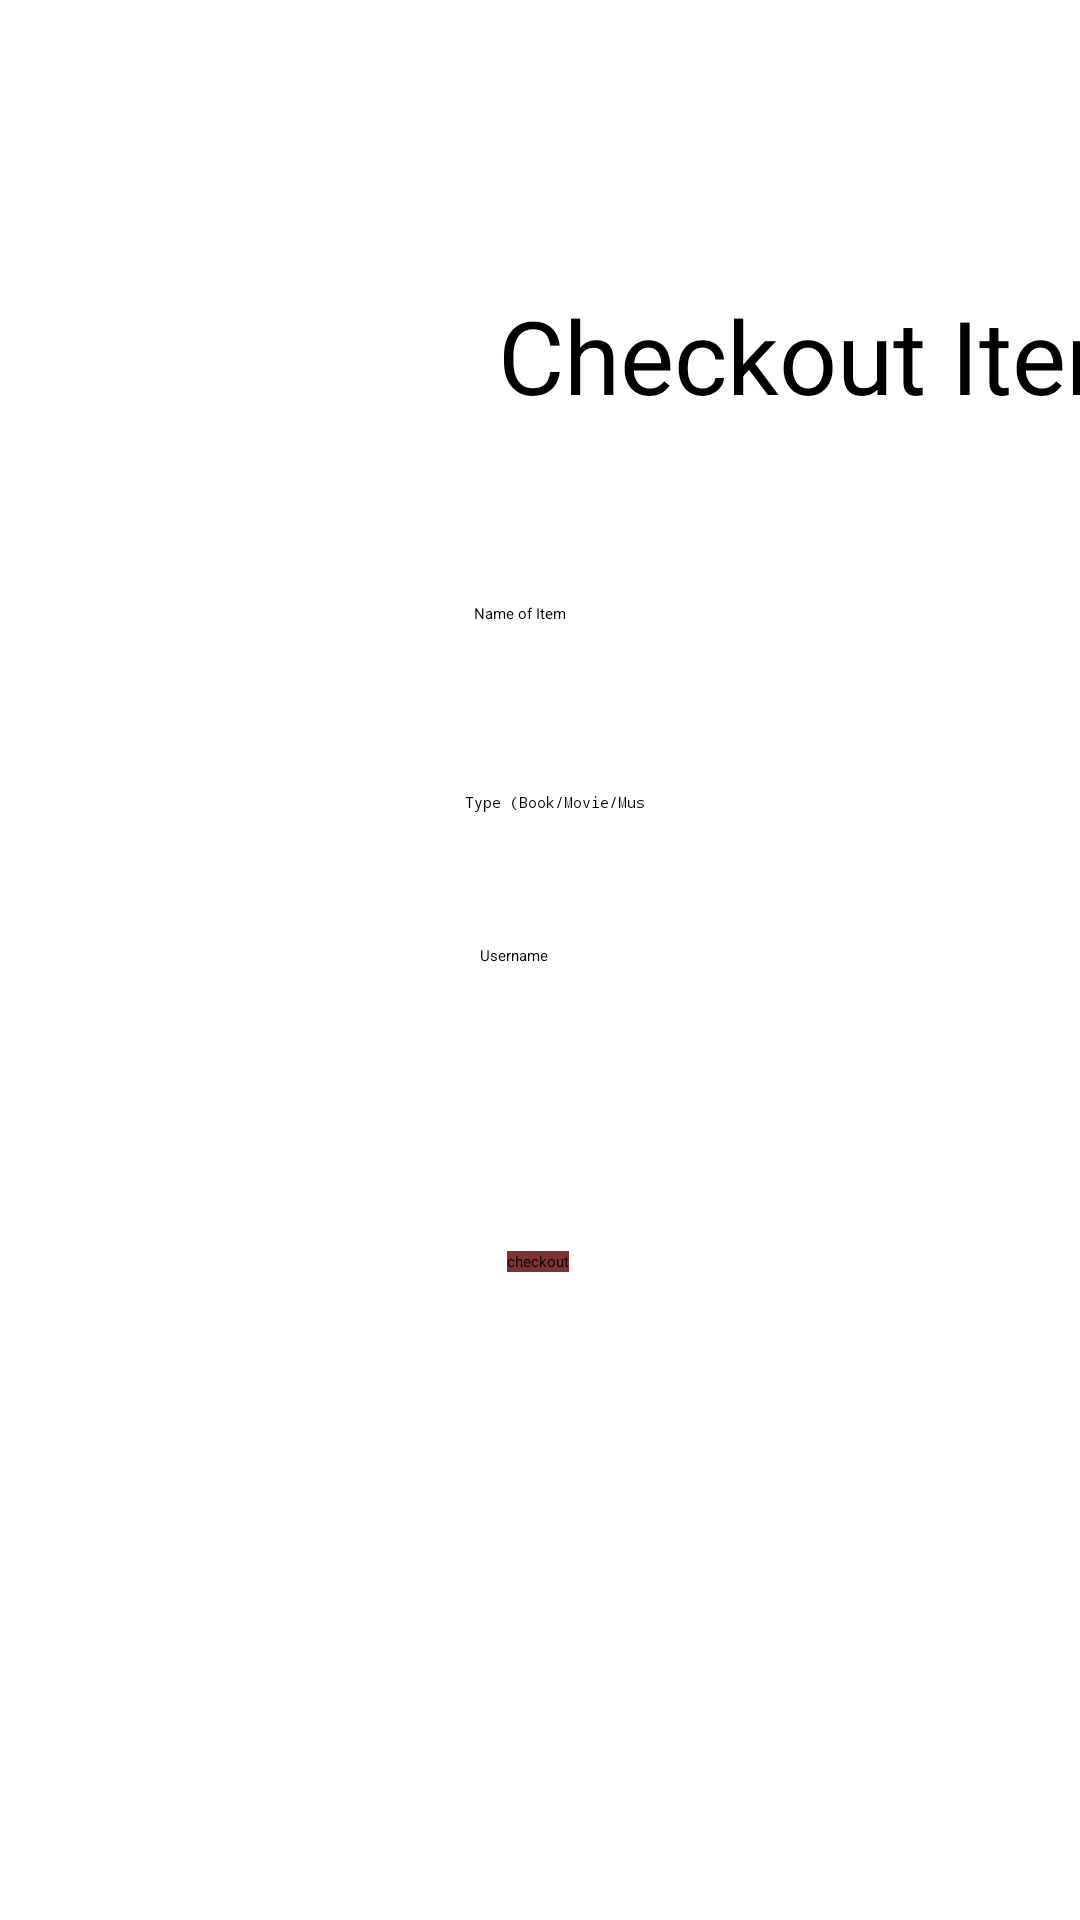

Produce the Android XML layout that renders to this screen, including the resource entries it uses.
<!-- AndroidManifest.xml: application theme Theme.MyApplication -->
<!-- res/layout/checkout_item.xml -->
<?xml version="1.0" encoding="utf-8"?>
<androidx.constraintlayout.widget.ConstraintLayout xmlns:android="http://schemas.android.com/apk/res/android"
    xmlns:app="http://schemas.android.com/apk/res-auto"
    xmlns:tools="http://schemas.android.com/tools"
    android:layout_width="match_parent"
    android:layout_height="match_parent"
    tools:context=".FirstFragment">

    <Button
        android:id="@+id/buttonFirst"
        android:layout_width="wrap_content"
        android:layout_height="wrap_content"
        android:layout_marginBottom="216dp"
        android:background="@color/teal_200"
        android:backgroundTint="#803131"
        android:text="checkout"
        app:layout_constraintBottom_toBottomOf="parent"
        app:layout_constraintEnd_toEndOf="parent"
        app:layout_constraintHorizontal_bias="0.498"
        app:layout_constraintStart_toStartOf="parent" />

    <EditText
        android:id="@+id/signup_username"
        android:layout_width="wrap_content"
        android:layout_height="wrap_content"
        android:layout_marginStart="3dp"
        android:layout_marginBottom="56dp"
        android:ems="10"
        android:hint="Name of Item"
        android:inputType="textEmailAddress"
        app:layout_constraintBottom_toTopOf="@+id/signup_password"
        app:layout_constraintStart_toStartOf="@+id/signup_password" />

    <EditText
        android:id="@+id/signup_password"
        android:layout_width="wrap_content"
        android:layout_height="wrap_content"
        android:layout_marginTop="264dp"
        android:ems="10"
        android:hint="Type (Book/Movie/Music)"
        android:inputType="textPassword"
        app:layout_constraintEnd_toEndOf="parent"
        app:layout_constraintHorizontal_bias="0.517"
        app:layout_constraintStart_toStartOf="parent"
        app:layout_constraintTop_toTopOf="parent" />

    <TextView
        android:id="@+id/textView2"
        android:layout_width="wrap_content"
        android:layout_height="wrap_content"
        android:layout_marginStart="8dp"
        android:layout_marginBottom="60dp"
        android:text="Checkout Item"
        android:textSize="34sp"
        app:layout_constraintBottom_toTopOf="@+id/signup_username"
        app:layout_constraintStart_toStartOf="@+id/signup_username" />

    <EditText
        android:id="@+id/editTextTextPersonName2"
        android:layout_width="wrap_content"
        android:layout_height="wrap_content"
        android:layout_marginStart="5dp"
        android:layout_marginTop="44dp"
        android:ems="10"
        android:hint="Username"
        android:inputType="textPersonName"
        app:layout_constraintStart_toStartOf="@+id/signup_password"
        app:layout_constraintTop_toBottomOf="@+id/signup_password" />

</androidx.constraintlayout.widget.ConstraintLayout>
<!-- resources referenced by this layout -->
<resources>

  <!-- not gathered from this repository: default colours our renderer supplied (Android Studio template values) -->
  <color name="teal_200">#FF03DAC5</color>
</resources>
